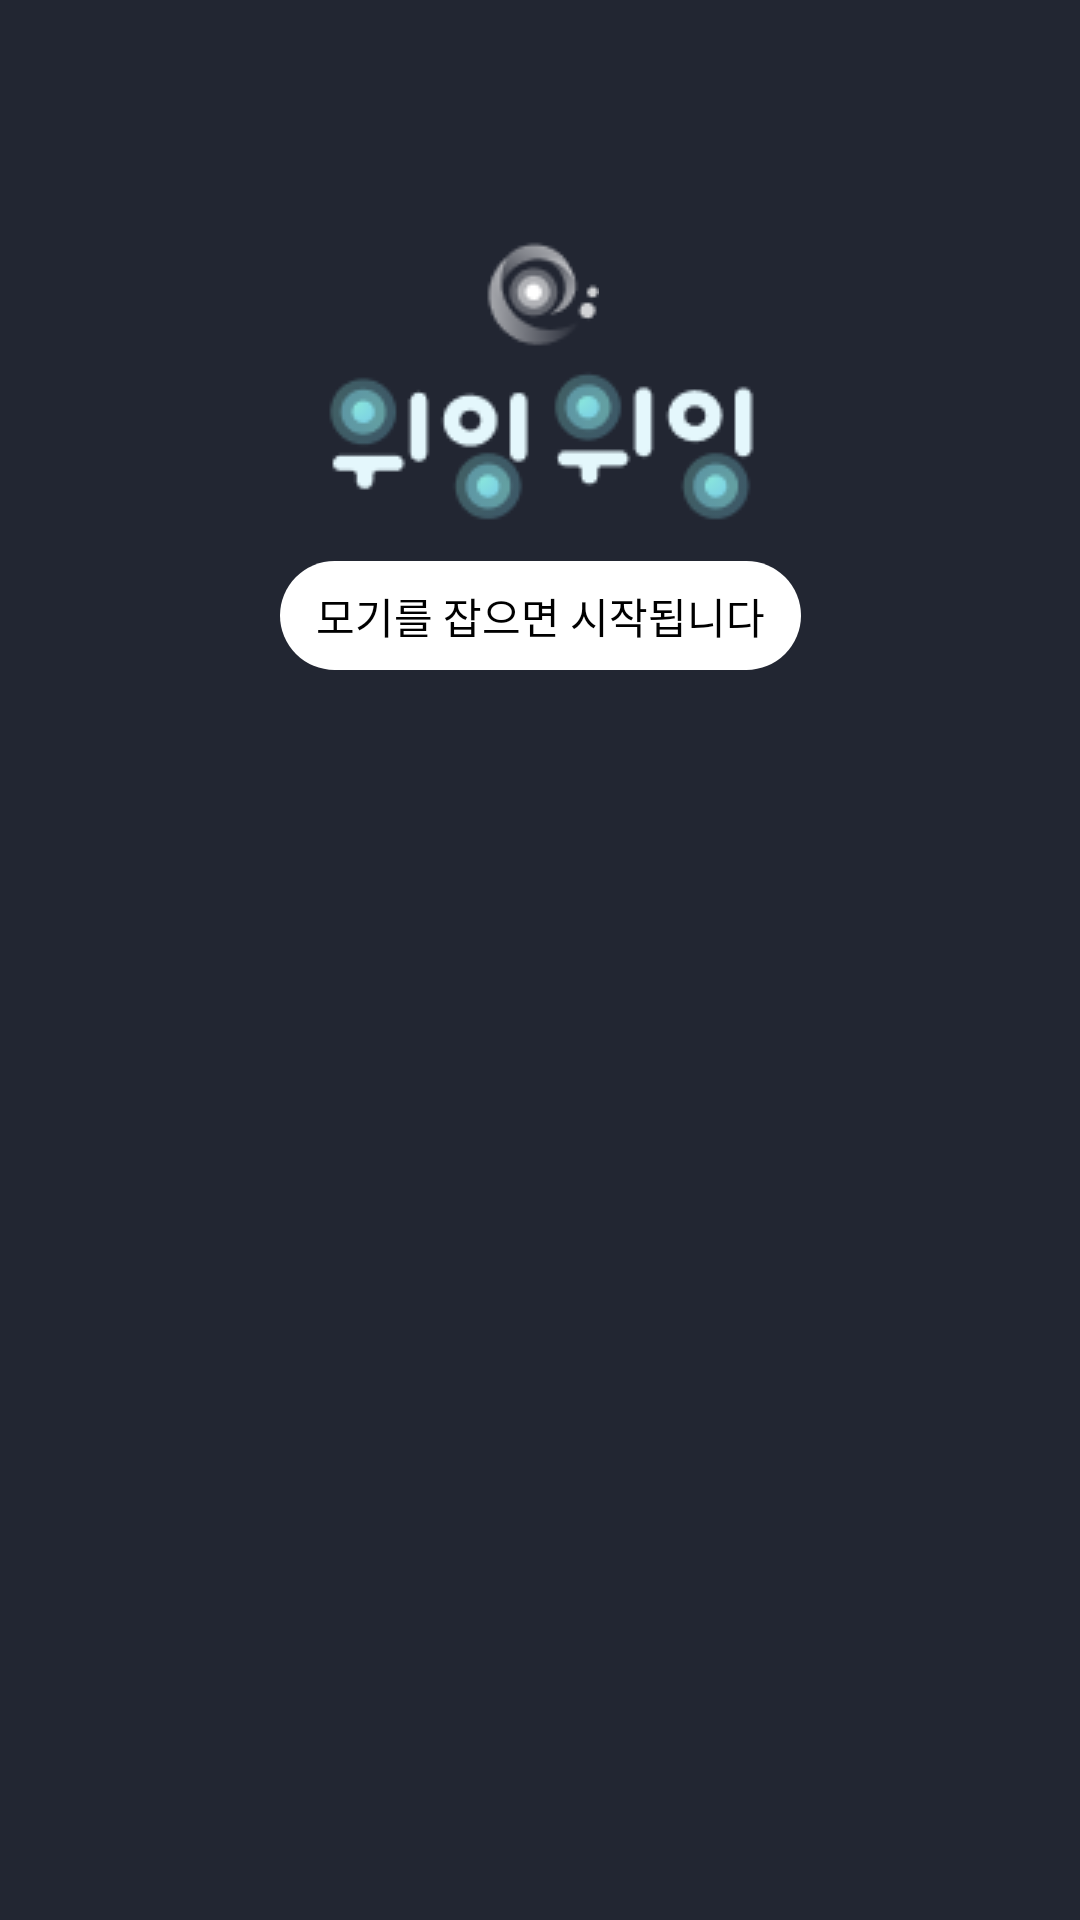

Android layout source for this screen:
<!-- AndroidManifest.xml: application theme Theme.Weing -->
<!-- res/layout/activity_onboarding.xml -->
<?xml version="1.0" encoding="utf-8"?>
<layout xmlns:android="http://schemas.android.com/apk/res/android"
    xmlns:app="http://schemas.android.com/apk/res-auto"
    xmlns:tools="http://schemas.android.com/tools">

    <data>

    </data>

    <androidx.constraintlayout.widget.ConstraintLayout
        android:layout_width="match_parent"
        android:layout_height="match_parent"
        android:background="@color/Black_222632"
        tools:context=".presentation.onboarding.OnboardingActivity">


        <ImageView
            android:id="@+id/iv_onboarding_sub_title"
            android:layout_width="wrap_content"
            android:layout_height="wrap_content"
            android:layout_marginTop="76dp"
            android:src="@drawable/ic_sub_logo"
            app:layout_constraintEnd_toEndOf="parent"
            app:layout_constraintStart_toStartOf="parent"
            app:layout_constraintTop_toTopOf="parent" />

        <ImageView
            android:id="@+id/iv_onboarding_title"
            android:layout_width="wrap_content"
            android:layout_height="wrap_content"
            android:layout_marginTop="4dp"
            android:src="@drawable/img_logo"
            android:text="@string/tv_onboarding_sub_title"
            app:layout_constraintEnd_toEndOf="parent"
            app:layout_constraintStart_toStartOf="parent"
            app:layout_constraintTop_toBottomOf="@id/iv_onboarding_sub_title" />


        <TextView
            android:id="@+id/tv_onboarding_start_comment"
            android:layout_width="wrap_content"
            android:layout_height="wrap_content"
            android:layout_marginTop="10dp"
            android:background="@drawable/rectangle_onboarding_radius_34"
            android:paddingHorizontal="12dp"
            android:paddingVertical="8dp"
            android:text="모기를 잡으면 시작됩니다"
            android:textColor="@color/black"
            app:layout_constraintEnd_toEndOf="parent"
            app:layout_constraintStart_toStartOf="parent"
            app:layout_constraintTop_toBottomOf="@id/iv_onboarding_title" />

        <ImageView
            android:id="@+id/iv_onboarding_gif"
            android:layout_width="match_parent"
            android:layout_height="match_parent"
            app:layout_constraintBottom_toBottomOf="parent"
            app:layout_constraintEnd_toEndOf="parent"
            app:layout_constraintStart_toStartOf="parent " />

        <ImageView
            android:id="@+id/iv_onboarding_circle"
            android:layout_width="wrap_content"
            android:layout_height="wrap_content"
            android:layout_marginTop="25dp"
            android:src="@drawable/img_circle"
            android:visibility="gone"
            app:layout_constraintEnd_toEndOf="parent"
            app:layout_constraintStart_toStartOf="parent "
            app:layout_constraintTop_toBottomOf="@id/tv_onboarding_start_comment" />


        <ImageView
            android:id="@+id/iv_onboarding_mosquitto"
            android:layout_width="wrap_content"
            android:layout_height="wrap_content"
            android:layout_marginTop="77dp"
            android:src="@drawable/img_mosquitto"
            android:visibility="gone"
            app:layout_constraintEnd_toEndOf="parent"
            app:layout_constraintStart_toStartOf="parent"
            app:layout_constraintTop_toBottomOf="@id/tv_onboarding_start_comment" />


    </androidx.constraintlayout.widget.ConstraintLayout>
</layout>
<!-- resources referenced by this layout -->
<resources>
  <color name="Black_222632">#222632</color>
  <color name="black">#FF000000</color>
  <!-- drawable ic_sub_logo: png bitmap (drawable, 1412 bytes) -->
  <!-- drawable img_circle: png bitmap (drawable, 2853 bytes) -->
  <!-- drawable img_logo: png bitmap (drawable, 6000 bytes) -->
  <!-- drawable img_mosquitto: png bitmap (drawable, 4887 bytes) -->
  <!-- drawable rectangle_onboarding_radius_34 (drawable) -->
  <?xml version="1.0" encoding="utf-8"?>
  <shape xmlns:android="http://schemas.android.com/apk/res/android"
      android:shape="rectangle">
  
      <solid android:color="@color/white" />
      <corners android:radius="34dp" />
  </shape>
  <style name="Theme.Weing" parent="Base.Theme.Weing" />
  <color name="white">#FFFFFFFF</color>
  <style name="Base.Theme.Weing" parent="Theme.Material3.DayNight.NoActionBar">
          
          
          <item name="android:includeFontPadding">false</item>
      </style>
</resources>
